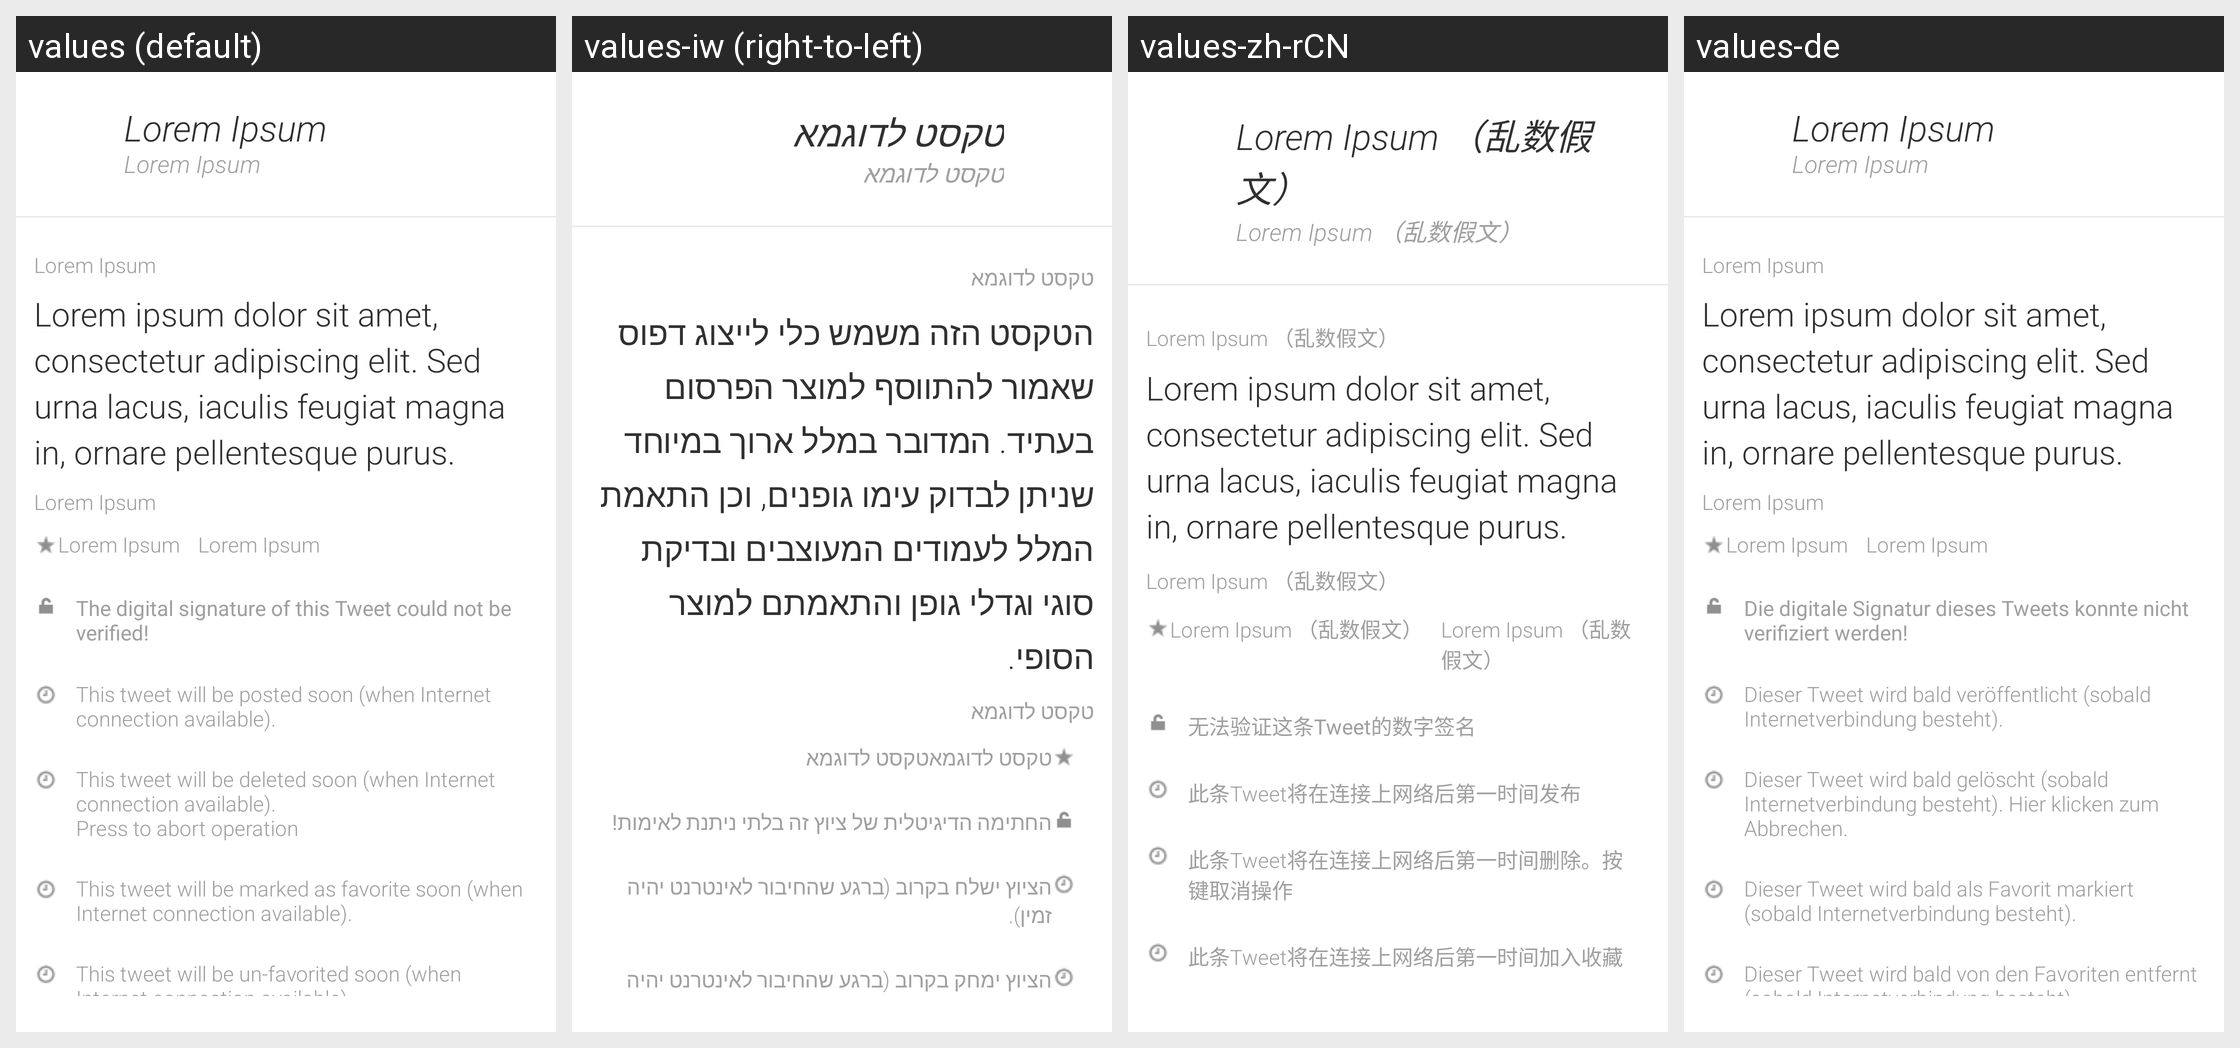

For this localized Android screen grid, give each drawn string resource with its value in every locale shown.
Android screen res/layout/tweet_detail_view.xml rendered under 4 locales, left to right: values (default), values-iw (right-to-left), values-zh-rCN, values-de. Device: Nexus 5 (rendered at 1080×1920; each locale shown at half size, 540×960, under a caption strip naming it); theme Theme.MaterialComponents.DayNight.NoActionBar.
Other locales in the repository, not shown: values-de-rCH, values-it.
Strings drawn on this screen, with the default value and each locale's value (text and hints the layout hard-codes, and strings that could not be matched under every locale, appear in the picture but are not listed):

placeholder_short
  values: Lorem Ipsum
  values-iw: טקסט לדוגמא
  values-zh-rCN: Lorem Ipsum （乱数假文）
  values-de: Lorem Ipsum

placeholder_long
  values: Lorem ipsum dolor sit amet, consectetur adipiscing elit. Sed urna lacus, iaculis feugiat magna in, ornare pellentesque purus.
  values-iw: הטקסט הזה משמש כלי לייצוג דפוס שאמור להתווסף למוצר הפרסום בעתיד. המדובר במלל ארוך במיוחד שניתן לבדוק עימו גופנים, וכן התאמת המלל לעמודים המעוצבים ובדיקת סוגי וגדלי גופן והתאמתם למוצר הסופי.
  values-zh-rCN: Lorem ipsum dolor sit amet, consectetur adipiscing elit. Sed urna lacus, iaculis feugiat magna in, ornare pellentesque purus.
  values-de: Lorem ipsum dolor sit amet, consectetur adipiscing elit. Sed urna lacus, iaculis feugiat magna in, ornare pellentesque purus.

tweet_signature_not_verified
  values: The digital signature of this Tweet could not be verified!
  values-iw: החתימה הדיגיטלית של ציוץ זה בלתי ניתנת לאימות!
  values-zh-rCN: 无法验证这条Tweet的数字签名
  values-de: Die digitale Signatur dieses Tweets konnte nicht verifiziert werden!

tweet_will_be_posted
  values: This tweet will be posted soon (when Internet connection available).
  values-iw: הציוץ ישלח בקרוב (ברגע שהחיבור לאינטרנט יהיה זמין).
  values-zh-rCN: 此条Tweet将在连接上网络后第一时间发布
  values-de: Dieser Tweet wird bald veröffentlicht (sobald Internetverbindung besteht).

tweet_will_be_deleted
  values: This tweet will be deleted soon (when Internet connection available).
      Press to abort operation
  values-iw: הציוץ ימחק בקרוב (ברגע שהחיבור לאינטרנט יהיה זמין). 
       לחץ לביטול פעולה
  values-zh-rCN: 此条Tweet将在连接上网络后第一时间删除。按
      键取消操作
  values-de: Dieser Tweet wird bald gelöscht (sobald Internetverbindung besteht). Hier klicken zum Abbrechen.
